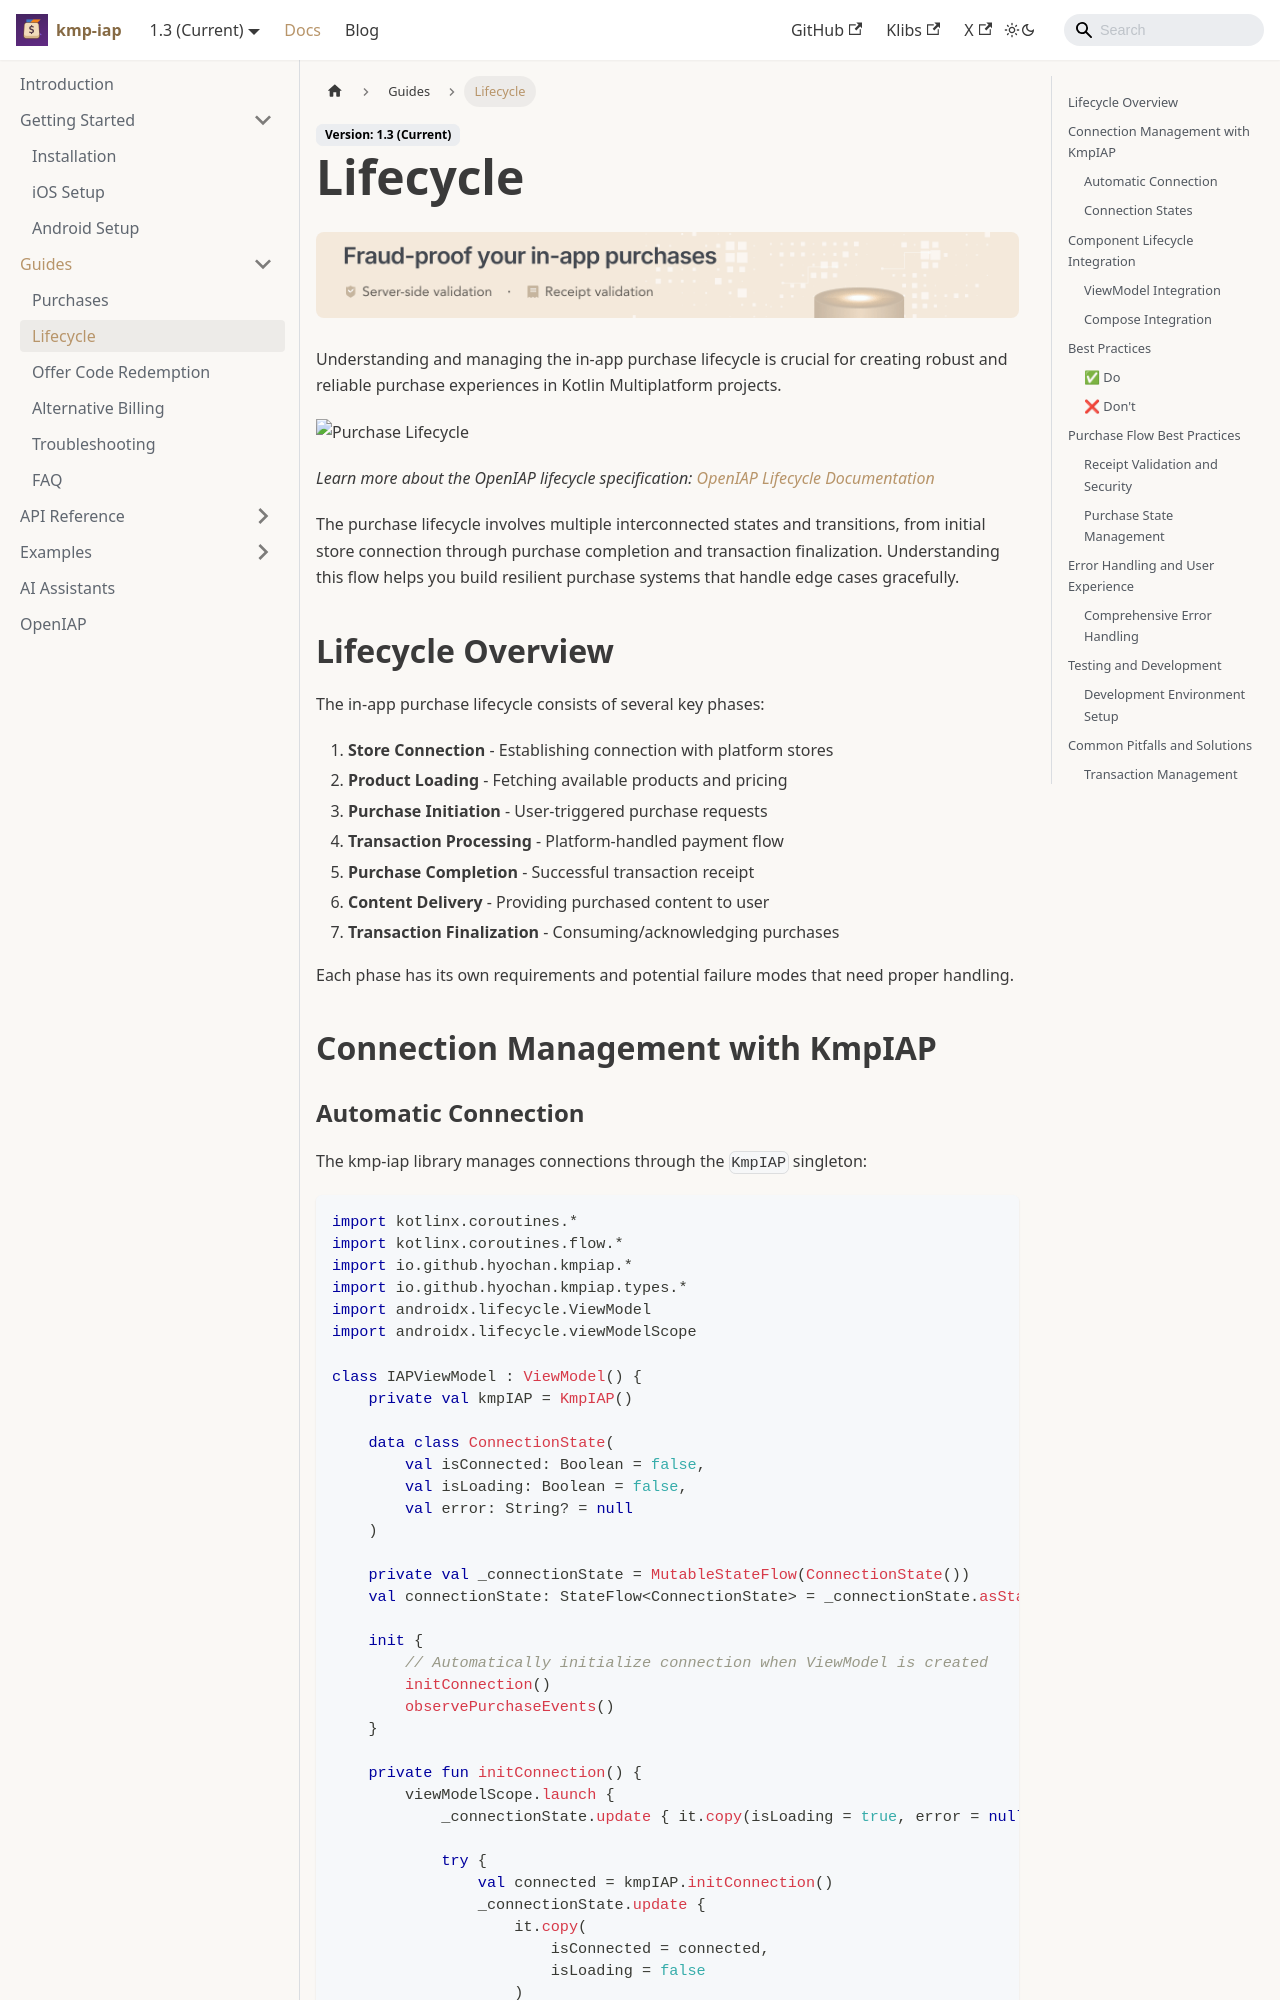

repository: hyochan/kmp-iap · page: docs/guides/lifecycle/index.html · generator: docusaurus

---
sidebar_position: 7
title: Lifecycle
---

import IapKitBanner from '@site/src/uis/IapKitBanner';

# Lifecycle

<IapKitBanner />

Understanding and managing the in-app purchase lifecycle is crucial for creating robust and reliable purchase experiences in Kotlin Multiplatform projects.

![Purchase Lifecycle](https://www.openiap.dev/purchase-flow.png)

*Learn more about the OpenIAP lifecycle specification: [OpenIAP Lifecycle Documentation](https://www.openiap.dev/docs/lifecycle)*

The purchase lifecycle involves multiple interconnected states and transitions, from initial store connection through purchase completion and transaction finalization. Understanding this flow helps you build resilient purchase systems that handle edge cases gracefully.

## Lifecycle Overview

The in-app purchase lifecycle consists of several key phases:

1. **Store Connection** - Establishing connection with platform stores
2. **Product Loading** - Fetching available products and pricing
3. **Purchase Initiation** - User-triggered purchase requests
4. **Transaction Processing** - Platform-handled payment flow
5. **Purchase Completion** - Successful transaction receipt
6. **Content Delivery** - Providing purchased content to user
7. **Transaction Finalization** - Consuming/acknowledging purchases

Each phase has its own requirements and potential failure modes that need proper handling.

## Connection Management with KmpIAP
